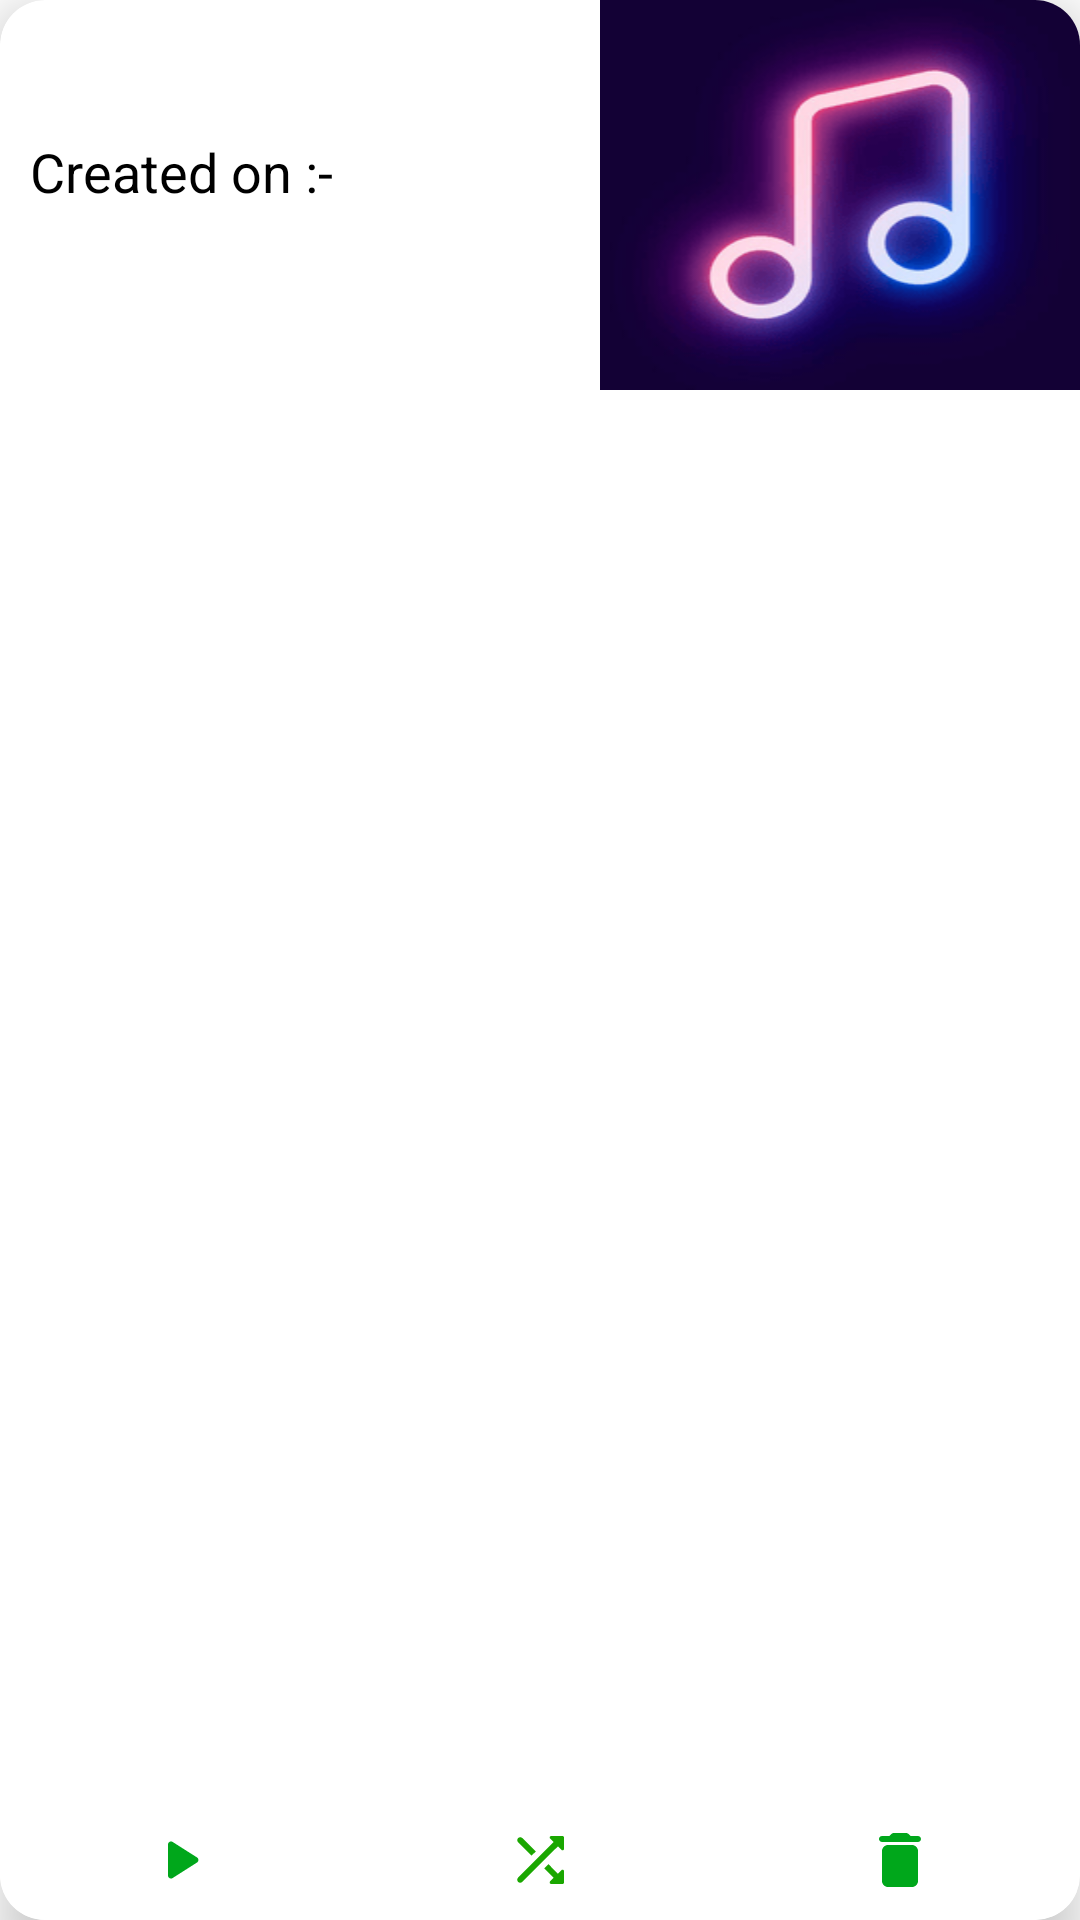

Layout XML and referenced resources for this Android screen:
<!-- AndroidManifest.xml: application theme Theme.MusiX -->
<!-- res/layout/play_card.xml -->
<?xml version="1.0" encoding="utf-8"?>
<androidx.cardview.widget.CardView xmlns:android="http://schemas.android.com/apk/res/android"
        android:layout_width="match_parent"
        android:layout_height="170dp"
        xmlns:tools="http://schemas.android.com/tools"
        xmlns:app="http://schemas.android.com/apk/res-auto"
        android:animateLayoutChanges="true"
        app:cardElevation="10dp"
        android:layout_margin="10dp"
        android:backgroundTint="@color/cardColor"
        app:cardCornerRadius="15dp">


     <LinearLayout
        android:layout_width="match_parent"
        android:layout_height="wrap_content"
        android:orientation="horizontal"

        >

    <LinearLayout
            android:layout_marginStart="10dp"
            android:id="@+id/playlistLL"
            android:layout_width="wrap_content"
            android:layout_height="wrap_content"
            android:orientation="vertical"
            android:layout_weight="0.5"
      >

            >
    <TextView
            android:id="@+id/playlistName"
            android:layout_width="110dp"
            android:layout_height="30dp"
            tools:text="Musix"
            android:textColor="@color/inverseCol"
            android:layout_marginTop="10dp"
            android:textSize="18sp"
            android:ellipsize="marquee"
            android:marqueeRepeatLimit="marquee_forever"
            android:singleLine="true" />
        <TextView

                android:layout_width="110dp"
                android:layout_height="22dp"
                android:textColor="@color/inverseCol"
                android:text="Created on :-"
                android:layout_marginTop="5dp"
                android:textSize="18sp"
                />
        <TextView
                android:id="@+id/playlistDate"
                android:layout_width="110dp"
                android:layout_height="25dp"
                tools:text="22/22/2022"
                android:textColor="@color/inverseCol"
                android:layout_marginTop="5dp"
                android:textSize="18sp"
                />
        <TextView
                android:id="@+id/playlistSize"
                android:layout_width="wrap_content"
                android:layout_height="25dp"
                tools:text="10"
                android:textColor="@color/inverseCol"
                android:layout_marginTop="5dp"
                android:textSize="18sp"
              />
    </LinearLayout>

         <ImageView
                 android:id="@+id/playlistImg"
                 android:layout_width="0dp"
                 android:layout_weight="1"
                 android:layout_height="130dp"
                 android:scaleType="fitXY"
                 android:src="@drawable/resizednew"
                 app:shapeAppearanceOverlay="@style/curved"
                 />
    <RelativeLayout
            android:id="@+id/RR"
            android:layout_width="wrap_content"
            android:layout_height="wrap_content"
            android:layout_alignParentEnd ="true"
            android:layout_gravity="end"
            android:visibility="gone"
            >

        <ImageView
                android:id="@+id/playlistImg1"
                android:layout_width="65dp"
                android:layout_marginRight="65dp"
                android:layout_height="65dp"
                android:scaleType="fitXY"
                android:src="@drawable/resizednew"
                app:shapeAppearanceOverlay="@style/curved" />

        <ImageView
                android:layout_below="@+id/playlistImg1"
                android:id="@+id/playlistImg2"
                android:layout_width="65dp"
                android:layout_height="65dp"
                android:scaleType="fitXY"
                android:src="@drawable/resizednew"
                app:shapeAppearanceOverlay="@style/curved" />

        <ImageView
                android:layout_below="@+id/playlistImg3"
                android:id="@+id/playlistImg4"
                android:layout_width="65dp"
                android:layout_height="65dp"
                android:scaleType="fitXY"
                android:layout_marginLeft="65dp"
                android:src="@drawable/resizednew"
                app:shapeAppearanceOverlay="@style/curved" />

        <ImageView
                android:id="@+id/playlistImg3"
                android:layout_width="65dp"
                android:layout_height="65dp"
                android:layout_marginLeft="65dp"
                android:scaleType="fitXY"
                android:src="@drawable/resizednew"
                app:shapeAppearanceOverlay="@style/curved" />

</RelativeLayout>
     </LinearLayout>

<LinearLayout
        android:layout_width="match_parent"
        android:layout_height="wrap_content"
        android:layout_below="@+id/playlistLL"
        android:layout_alignParentBottom="true"
        android:layout_gravity="bottom"
        android:background="@color/white"
        android:orientation="horizontal"
        >
    <ImageButton
            android:id="@+id/PlayPlayList"
            android:layout_weight="1"
            android:layout_width="40dp"
            android:layout_height="40dp"
            android:backgroundTint="#00000000"
            android:src="@drawable/playgreen" />
    <ImageButton
            android:id="@+id/ShufflePlayList"
            android:layout_width="40dp"
            android:layout_height="40dp"
            android:layout_weight="1"
            android:backgroundTint="#00000000"
            android:src="@drawable/greenshuffle" />
    <ImageButton
            android:id="@+id/deletePlayList"
            android:layout_weight="1"
            android:layout_width="40dp"
            android:layout_height="40dp"
            android:backgroundTint="#00000000"
            android:src="@drawable/deletegreen" />

</LinearLayout>




</androidx.cardview.widget.CardView>
<!-- resources referenced by this layout -->
<resources>
  <color name="cardColor">#FFFFFF</color>
  <color name="inverseCol">#000000</color>
  <color name="white">#FFFFFFFF</color>
  <!-- drawable deletegreen (drawable) -->
  <vector android:height="24dp" android:tint="#00A71B"
      android:viewportHeight="24" android:viewportWidth="24"
      android:width="24dp" xmlns:android="http://schemas.android.com/apk/res/android">
      <path android:fillColor="@android:color/white" android:pathData="M6,19c0,1.1 0.9,2 2,2h8c1.1,0 2,-0.9 2,-2V9c0,-1.1 -0.9,-2 -2,-2H8c-1.1,0 -2,0.9 -2,2v10zM18,4h-2.5l-0.71,-0.71c-0.18,-0.18 -0.44,-0.29 -0.7,-0.29H9.91c-0.26,0 -0.52,0.11 -0.7,0.29L8.5,4H6c-0.55,0 -1,0.45 -1,1s0.45,1 1,1h12c0.55,0 1,-0.45 1,-1s-0.45,-1 -1,-1z"/>
  </vector>
  <!-- drawable greenshuffle (drawable) -->
  <vector android:height="24dp" android:tint="#1AA700"
      android:viewportHeight="24" android:viewportWidth="24"
      android:width="24dp" xmlns:android="http://schemas.android.com/apk/res/android">
      <path android:fillColor="@android:color/white" android:pathData="M10.59,9.17L6.12,4.7c-0.39,-0.39 -1.02,-0.39 -1.41,0 -0.39,0.39 -0.39,1.02 0,1.41l4.46,4.46 1.42,-1.4zM15.35,4.85l1.19,1.19L4.7,17.88c-0.39,0.39 -0.39,1.02 0,1.41 0.39,0.39 1.02,0.39 1.41,0L17.96,7.46l1.19,1.19c0.31,0.31 0.85,0.09 0.85,-0.36L20,4.5c0,-0.28 -0.22,-0.5 -0.5,-0.5h-3.79c-0.45,0 -0.67,0.54 -0.36,0.85zM14.83,13.41l-1.41,1.41 3.13,3.13 -1.2,1.2c-0.31,0.31 -0.09,0.85 0.36,0.85h3.79c0.28,0 0.5,-0.22 0.5,-0.5v-3.79c0,-0.45 -0.54,-0.67 -0.85,-0.35l-1.19,1.19 -3.13,-3.14z"/>
  </vector>
  <!-- drawable playgreen (drawable) -->
  <vector android:height="24dp" android:tint="#00A71B"
      android:viewportHeight="24" android:viewportWidth="24"
      android:width="24dp" xmlns:android="http://schemas.android.com/apk/res/android">
      <path android:fillColor="@android:color/white" android:pathData="M8,6.82v10.36c0,0.79 0.87,1.27 1.54,0.84l8.14,-5.18c0.62,-0.39 0.62,-1.29 0,-1.69L9.54,5.98C8.87,5.55 8,6.03 8,6.82z"/>
  </vector>
  <!-- drawable resizednew: png bitmap (drawable-v24, 15576 bytes) -->
  <style name="curved">
          <item name="cornerSize">15%</item>
      </style>
  <style name="Theme.MusiX" parent="Theme.MaterialComponents.DayNight.NoActionBar">
          
          <item name="colorPrimary">#00000000</item>
          <item name="colorPrimaryVariant">@color/black</item>
          <item name="colorOnPrimary">@color/black</item>
          
          <item name="colorSecondary">@color/teal_200</item>
          <item name="colorSecondaryVariant">@color/teal_700</item>
          <item name="colorOnSecondary">@color/black</item>
          
          <item name="android:navigationBarColor">#00000000</item>
          <item name="android:statusBarColor">#00000000</item>
          <item name="android:windowLightStatusBar" tools:targetApi="m">true</item>
  
          
  
  
  
  
  
  
      </style>
  <color name="black">#FF000000</color>
  <color name="teal_200">#FF03DAC5</color>
  <color name="teal_700">#FF018786</color>
</resources>
